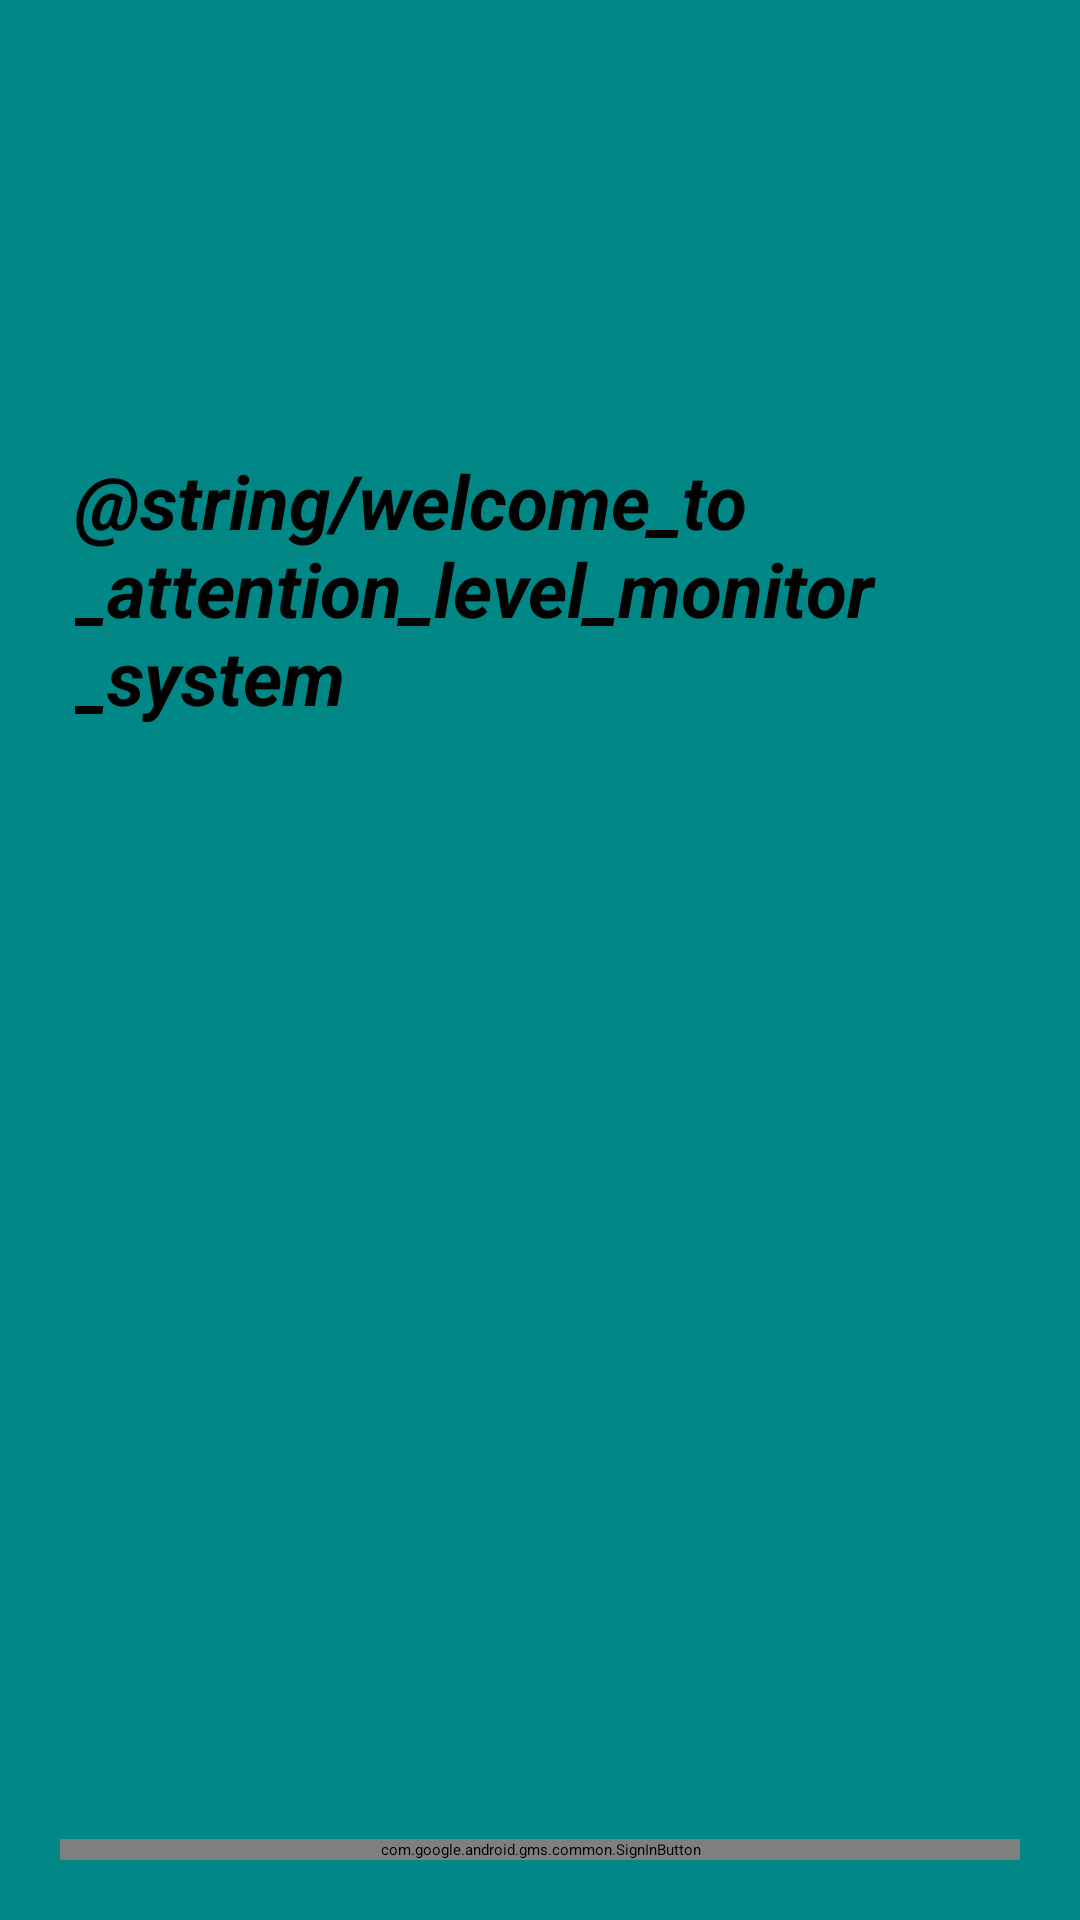

The Android layout XML behind this screen, and the referenced resources:
<!-- AndroidManifest.xml: activity theme AppTheme.NoActionBar -->
<!-- res/layout/activity_login.xml -->
<?xml version="1.0" encoding="utf-8"?>
<RelativeLayout xmlns:android="http://schemas.android.com/apk/res/android"
    xmlns:app="http://schemas.android.com/apk/res-auto"
    xmlns:tools="http://schemas.android.com/tools"
    android:layout_width="match_parent"
    android:layout_height="match_parent"
    android:background="@color/teal_700"
    tools:context=".LoginActivity"
    >

    <com.google.android.gms.common.SignInButton
        android:id="@+id/sign_in_button"
        android:layout_width="match_parent"
        android:layout_height="wrap_content"
        android:layout_alignParentBottom="true"
        android:layout_marginLeft="20dp"
        android:layout_marginRight="20dp"
        android:layout_marginBottom="20dp" />

    <TextView
        android:id="@+id/textView2"
        android:layout_width="match_parent"
        android:layout_height="wrap_content"
        android:layout_marginStart="25dp"
        android:layout_marginTop="150dp"
        android:layout_marginEnd="25dp"
        android:text="@string/welcome_to_attention_level_monitor_system"
        android:textColor="@color/black"
        android:textSize="25sp"
        android:textStyle="bold|italic"
        app:layout_constraintEnd_toEndOf="parent"
        app:layout_constraintStart_toStartOf="parent"
        app:layout_constraintTop_toTopOf="parent" />
</RelativeLayout>
<!-- resources referenced by this layout -->
<resources>
  <color name="black">#FF000000</color>
  <color name="teal_700">#FF018786</color>
</resources>
